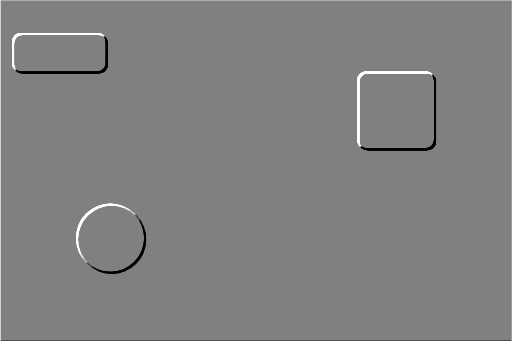
t = 0.00 s
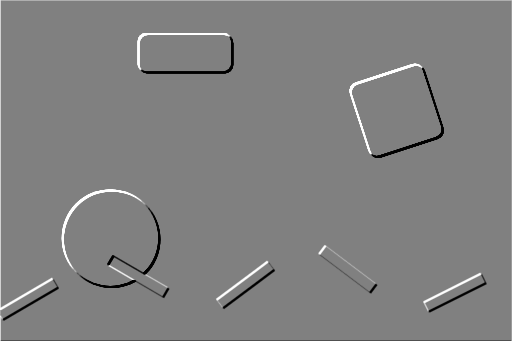
t = 0.80 s
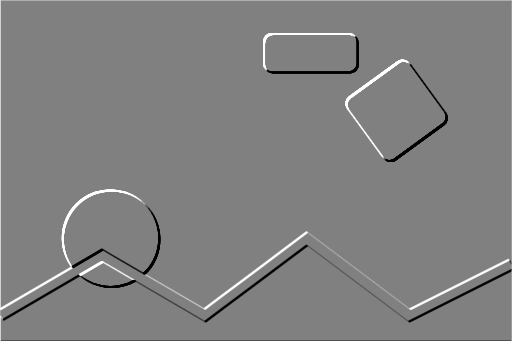
t = 1.60 s
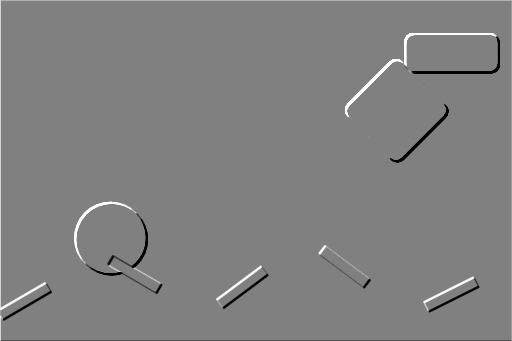
t = 2.50 s
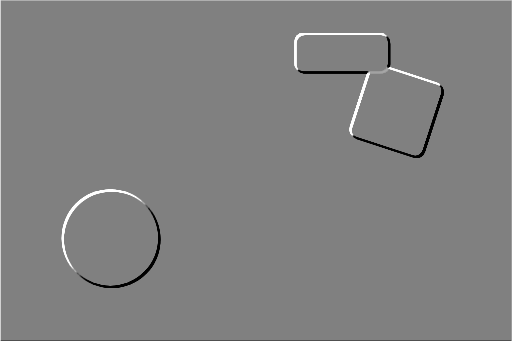
t = 3.20 s
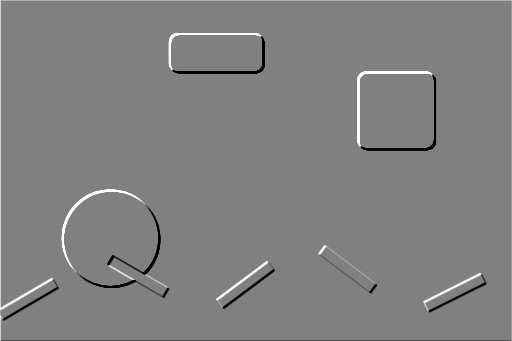
t = 4.00 s

The animated SVG that drew these frames (rendered in a browser with its animation timeline set to each time). Animation: 5 SMIL elements (animate=3,animateTransform=2); one cycle of 5.00 s, repeats indefinitely.

<svg xmlns="http://www.w3.org/2000/svg" viewBox="0 0 240 160" width="240" height="160">
  <title>Motion</title>
  
  
  
  
  
<defs><filter id="vctrfx-1q28gs-filter-0" color-interpolation-filters="sRGB"><feConvolveMatrix in="SourceGraphic" order="3" divisor="1" bias="0.5" preserveAlpha="true" kernelMatrix="1.9799 0.9899 0 0.9899 0 -0.9899 0 -0.9899 -1.9799" result="vctrfx-1q28gs-emboss-relief-0"/><feColorMatrix in="vctrfx-1q28gs-emboss-relief-0" type="saturate" values="0" result="vctrfx-out-0"/></filter><clipPath id="vctrfx-1q28gs-clip" clipPathUnits="userSpaceOnUse"><rect width="240" height="160"/></clipPath></defs><g filter="url(#vctrfx-1q28gs-filter-0)" clip-path="url(#vctrfx-1q28gs-clip)"><rect width="240" height="160" fill="#0b1020"/><circle cx="52" cy="112" r="16" fill="#f25c54">
    <animate attributeName="r" values="16;26;16" dur="2.4s" repeatCount="indefinite"/>
    <animate attributeName="fill" values="#f25c54;#ff8fab;#f25c54" dur="2.4s" repeatCount="indefinite"/>
  </circle><g transform="translate(186 52)">
    <rect x="-18" y="-18" width="36" height="36" rx="4" fill="#ffd166">
      <animateTransform attributeName="transform" type="rotate" values="0;360" dur="4s" repeatCount="indefinite"/>
    </rect>
  </g><rect x="0" y="16" width="44" height="18" rx="4" fill="#4cc9f0">
    <animateTransform attributeName="transform" type="translate" values="6 0;190 0;6 0" dur="5s" repeatCount="indefinite"/>
  </rect><path d="M0 148 L48 120 L96 148 L144 112 L192 148 L240 124" fill="none" stroke="#2b3a67" stroke-width="5">
    <animate attributeName="stroke-dasharray" values="0 60;60 0;0 60" dur="3.2s" repeatCount="indefinite"/>
  </path></g></svg>
